Labelled photos from "IDID_cropped_224", an image-classification folder in alema416/HI4Lines_Insp. The possible labels are: broken, healthy.

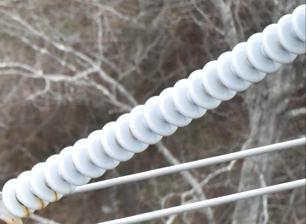
Label: healthy

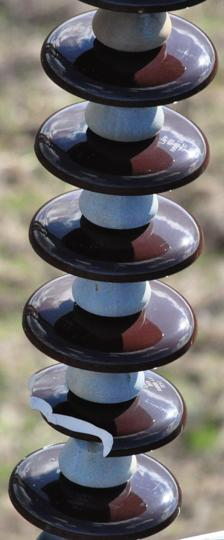
Label: broken

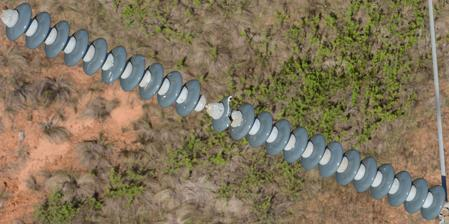
Label: broken

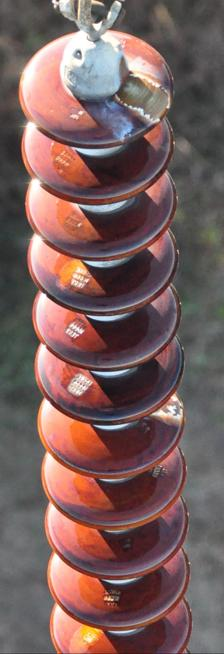
Label: healthy

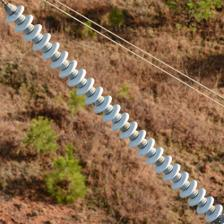
Label: healthy

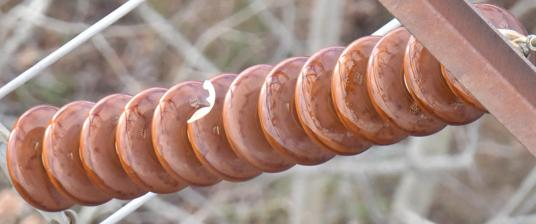
Label: broken
